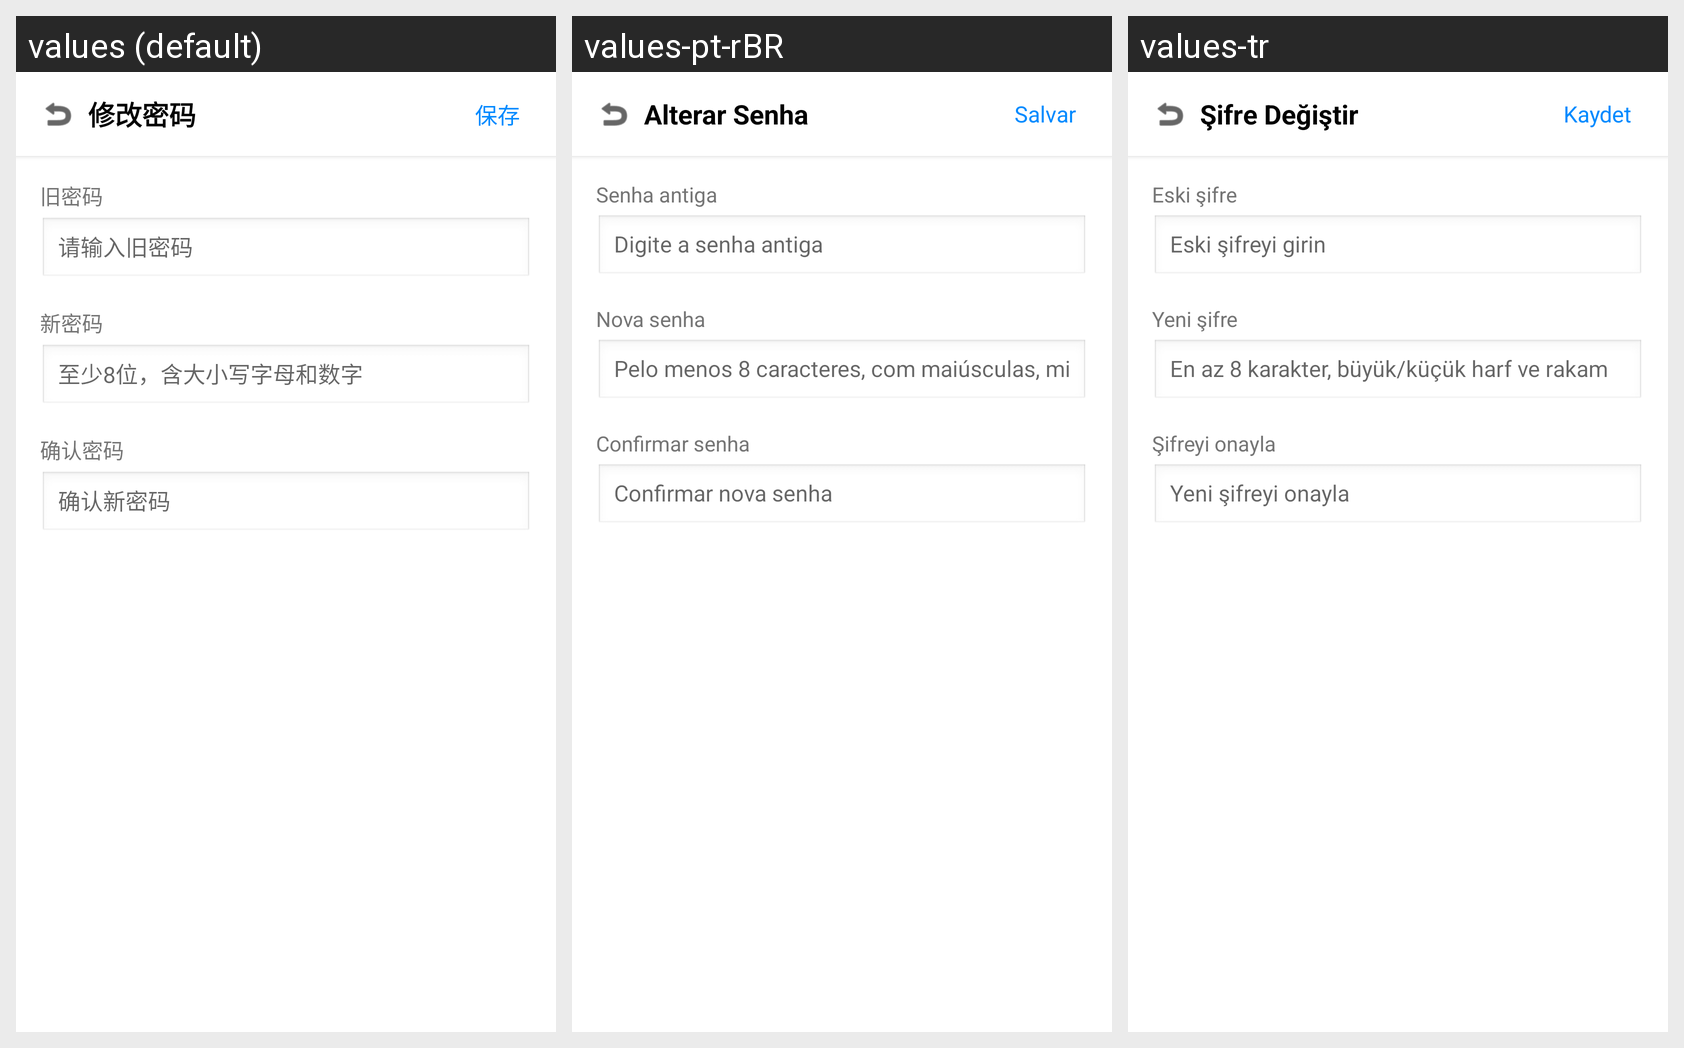

This grid shows one Android layout under several languages. Give, for every string resource on the screen, its name, the default text and each shown locale's text.
Android screen res/layout/activity_change_password.xml rendered under 3 locales, left to right: values (default), values-pt-rBR, values-tr. Device: Nexus 5 (rendered at 1080×1920; each locale shown at half size, 540×960, under a caption strip naming it); theme Theme.RockiotTag.NoActionBar.
Other locales in the repository, not shown: values-en, values-hi, values-ru.
Strings drawn on this screen, with the default value and each locale's value (text and hints the layout hard-codes, and strings that could not be matched under every locale, appear in the picture but are not listed):

change_password
  values: 修改密码
  values-pt-rBR: Alterar Senha
  values-tr: Şifre Değiştir

save
  values: 保存
  values-pt-rBR: Salvar
  values-tr: Kaydet

old_password
  values: 旧密码
  values-pt-rBR: Senha antiga
  values-tr: Eski şifre

input_old_password
  values: 请输入旧密码
  values-pt-rBR: Digite a senha antiga
  values-tr: Eski şifreyi girin

new_password
  values: 新密码
  values-pt-rBR: Nova senha
  values-tr: Yeni şifre

password_rule
  values: 至少8位，含大小写字母和数字
  values-pt-rBR: Pelo menos 8 caracteres, com maiúsculas, minúsculas e números
  values-tr: En az 8 karakter, büyük/küçük harf ve rakam

confirm_password
  values: 确认密码
  values-pt-rBR: Confirmar senha
  values-tr: Şifreyi onayla

confirm_new_password
  values: 确认新密码
  values-pt-rBR: Confirmar nova senha
  values-tr: Yeni şifreyi onayla
